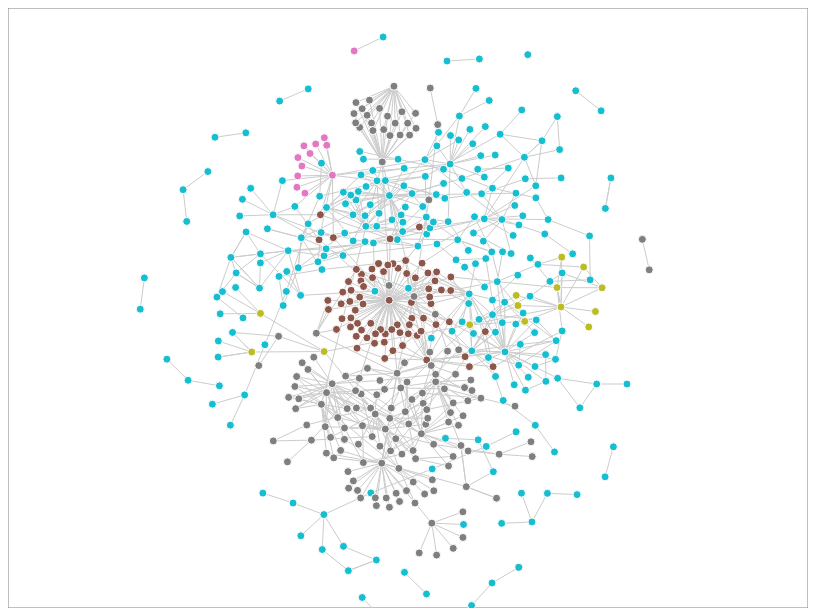
D3 v5 page, settled after 360 driven frames (6 s of simulated time); the page loaded 1 data file(s).


// ── js/my.js
const height = 600;
const width = 800;
const num2category = ['HTMLElement', 'WebGL', 'SVG', "CSS", "Other"];
const svg = d3.select('#my_svg')
  .attr('width', width)
  .attr('height', height);

// 添加一个背景矩形以显示svg覆盖的范围
svg.append('rect')
  .attr('width', width)
  .attr('height', height)
  .attr('fill', 'none')
  .attr('stroke', 'grey');

const graph_g = svg.append('g')
  .attr('id', 'graph_g');

const colors = d3.schemeCategory10;

d3.json("./data.json")
  .then(function (graph) {
    const nodes = graph.nodes;
    const links = graph.links;
    console.log(nodes);
    console.log(links);
    const link = graph_g.append("g")
      .attr('id', 'links_g')
      .selectAll("line")
      .data(links)
      .enter().append('line')
      .attr('stroke', '#ccc');

    const node = graph_g.append("g")
      .attr('id', 'circles_g')
      .selectAll("circle")
      .data(nodes)
      .enter().append('circle')
      .attr("stroke", '#fff')
      .attr('fill', d => colors[5 + d.category % 10])
      .attr("r", 4)
      //当鼠标触碰时，变色
      .on('mouseover', function (d) {
        d3.select(this)
          .attr('r', 6)
          .attr('fill', 'red');
      })
      .on('mouseout', function (d) {
        d3.select(this)
          .attr('r', 4)
          .attr('fill', colors[5 + d.category % 10]);
      });
    node.append('title')
      .text(d => num2category[d.category] + ' : ' + d.name);

    const simulation = d3.forceSimulation(nodes)
      .force("link", d3.forceLink(links))
      .force("charge", d3.forceManyBody())
      .force("center", d3.forceCenter(width / 2, height / 2))
      .on("tick", ticked);

    //减小不同类别间点之间的距离
    simulation.force("charge")
      .distanceMax(60);

    function ticked() {
      link
        .attr("x1", d => d.source.x)
        .attr("y1", d => d.source.y)
        .attr("x2", d => d.target.x)
        .attr("y2", d => d.target.y);

      node
        .attr("cx", d => d.x)
        .attr("cy", d => d.y);
    }

  });

### data: data.json
{
 "type": "force",
 "categories": [
  {
   "name": "HTMLElement",
   "keyword": {},
   "base": "HTMLElement"
  },
  {
   "name": "WebGL",
   "keyword": {},
   "base": "WebGLRenderingContext"
  },
  {
   "name": "SVG",
   "keyword": {},
   "base": "SVGElement"
  },
  {
   "name": "CSS",
   "keyword": {},
   "base": "CSSRule"
  },
  {
   "name": "Other",
   "keyword": {}
  }
 ],
 "nodes": [
  {
   "name": "AnalyserNode",
   "value": 1,
   "category": 4
  },
  {
   "name": "AudioNode",
   "value": 1,
   "category": 4
  },
  {
   "name": "Uint8Array",
   "value": 1,
   "category": 4
  },
  {
   "name": "Float32Array",
   "value": 1,
   "category": 4
  },
  {
   "name": "ArrayBuffer",
   "value": 1,
   "category": 4
  },
  {
   "name": "ArrayBufferView",
   "value": 1,
   "category": 4
  },
  {
   "name": "Attr",
   "value": 1,
   "category": 4
  },
  {
   "name": "Node",
   "value": 1,
   "category": 4
  },
  "... 484 more items"
 ],
 "links": [
  {
   "source": 0,
   "target": 1
  },
  {
   "source": 0,
   "target": 2
  },
  {
   "source": 0,
   "target": 3
  },
  {
   "source": 4,
   "target": 4
  },
  {
   "source": 5,
   "target": 4
  },
  {
   "source": 6,
   "target": 7
  },
  {
   "source": 6,
   "target": 8
  },
  {
   "source": 9,
   "target": 3
  },
  "... 798 more items"
 ]
}